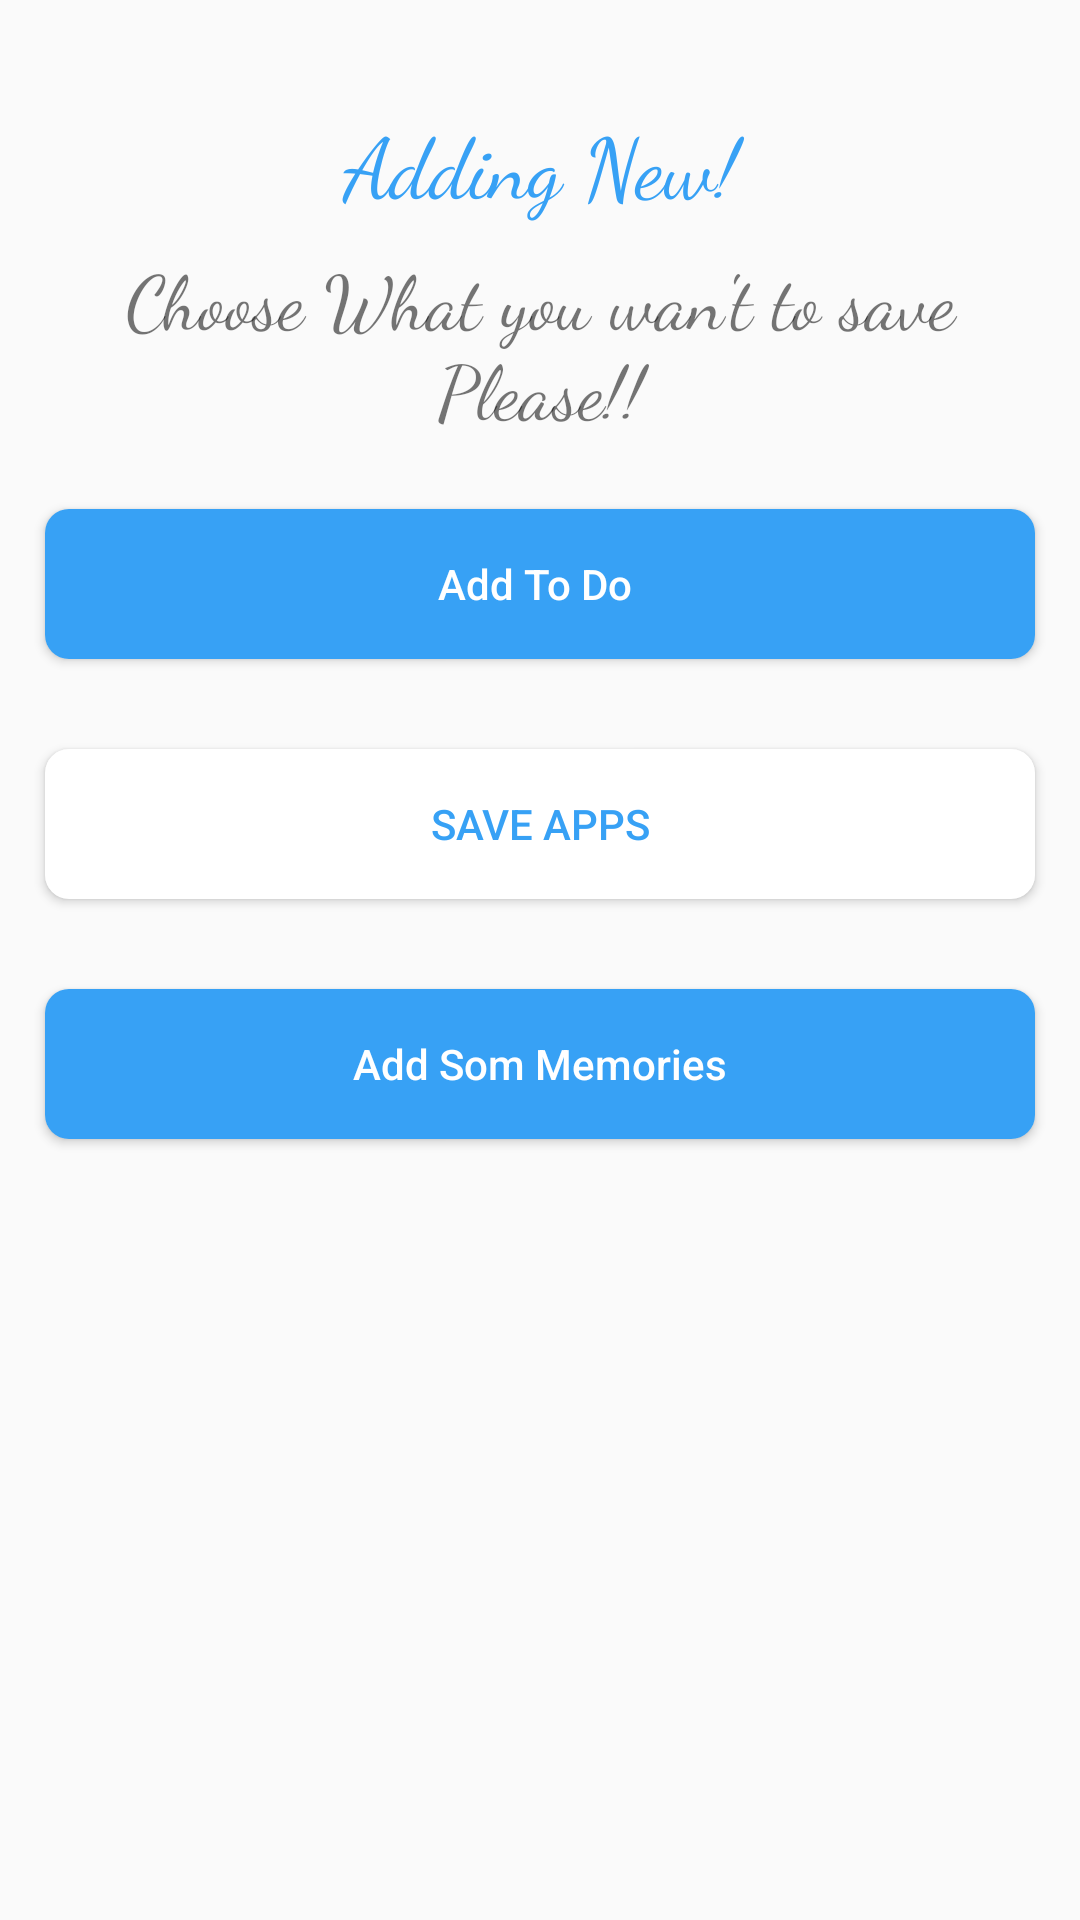

Android layout source for this screen:
<!-- AndroidManifest.xml: application theme AppTheme -->
<!-- res/layout/add_new_to_do_fragment.xml -->
<?xml version="1.0" encoding="utf-8"?>
<LinearLayout xmlns:android="http://schemas.android.com/apk/res/android"
    xmlns:app="http://schemas.android.com/apk/res-auto"
    xmlns:tools="http://schemas.android.com/tools"
    android:id="@+id/addnewtodo"
    android:layout_width="match_parent"
    android:layout_height="match_parent"
    tools:context=".ui.addnewtodo.AddNewToDoFragment"
    android:orientation="vertical">
    <TextView
        android:layout_width="match_parent"
        android:layout_height="wrap_content"
        android:layout_marginTop="35dp"
        android:text="Adding New!"
        android:layout_gravity="center"
        android:textSize="28sp"
        android:gravity="center"
        android:textColor="@color/colorAccent"
        android:fontFamily="cursive"
        />

        <TextView
            android:layout_width="match_parent"
            android:layout_height="wrap_content"
            android:text="Choose What you wan't to save Please!!"
            android:gravity="center"
            android:textSize="25sp"
            android:fontFamily="cursive"
            android:layout_margin="8dp"/>
        <Button
            android:id="@+id/add_to_do_items"
            android:layout_width="match_parent"
            android:layout_height="50dp"
            android:layout_marginStart="15dp"
            android:layout_marginEnd="15dp"
            android:layout_marginBottom="15dp"
            android:layout_marginTop="15dp"
            android:text="Add To Do "
            android:textAllCaps="false"
            android:background="@drawable/roundedbutton"
            android:backgroundTint="@color/colorAccent"
            android:textColor="@android:color/white"/>
        <Button
            android:id="@+id/add_app_pass"
            android:layout_width="match_parent"
            android:layout_height="50dp"
            android:layout_marginStart="15dp"
            android:layout_marginEnd="15dp"
            android:layout_marginBottom="15dp"
            android:layout_marginTop="15dp"
            android:background="@drawable/roundedbutton"
            android:backgroundTint="@android:color/white"
            android:textColor="@color/colorAccent"
            android:text="Save Apps"/>
        <Button
            android:id="@+id/add_some_memories"
            android:layout_width="match_parent"
            android:layout_height="50dp"
            android:layout_marginStart="15dp"
            android:layout_marginEnd="15dp"
            android:layout_marginBottom="15dp"
            android:layout_marginTop="15dp"
            android:text="Add Som Memories"
            android:textAllCaps="false"
            android:background="@drawable/roundedbutton"
            android:backgroundTint="@color/colorAccent"
            android:textColor="@android:color/white"/>
</LinearLayout>
<!-- resources referenced by this layout -->
<resources>
  <color name="colorAccent">#37A1F5</color>
  <!-- drawable roundedbutton (drawable) -->
  <?xml version="1.0" encoding="utf-8"?>
  <shape xmlns:android="http://schemas.android.com/apk/res/android"
      android:shape="rectangle"
      >
      <solid android:color="#ddd" />
      <corners android:radius="8dp" />
  </shape>
  <style name="AppTheme" parent="Theme.AppCompat.Light.NoActionBar">
          
          <item name="colorPrimary">@android:color/holo_blue_light</item>
          <item name="colorPrimaryDark">#37A1F5</item>
          <item name="colorAccent">#37A1F5</item>
          <item name="android:textColorHint">#dfdfdf</item>
      </style>
</resources>
